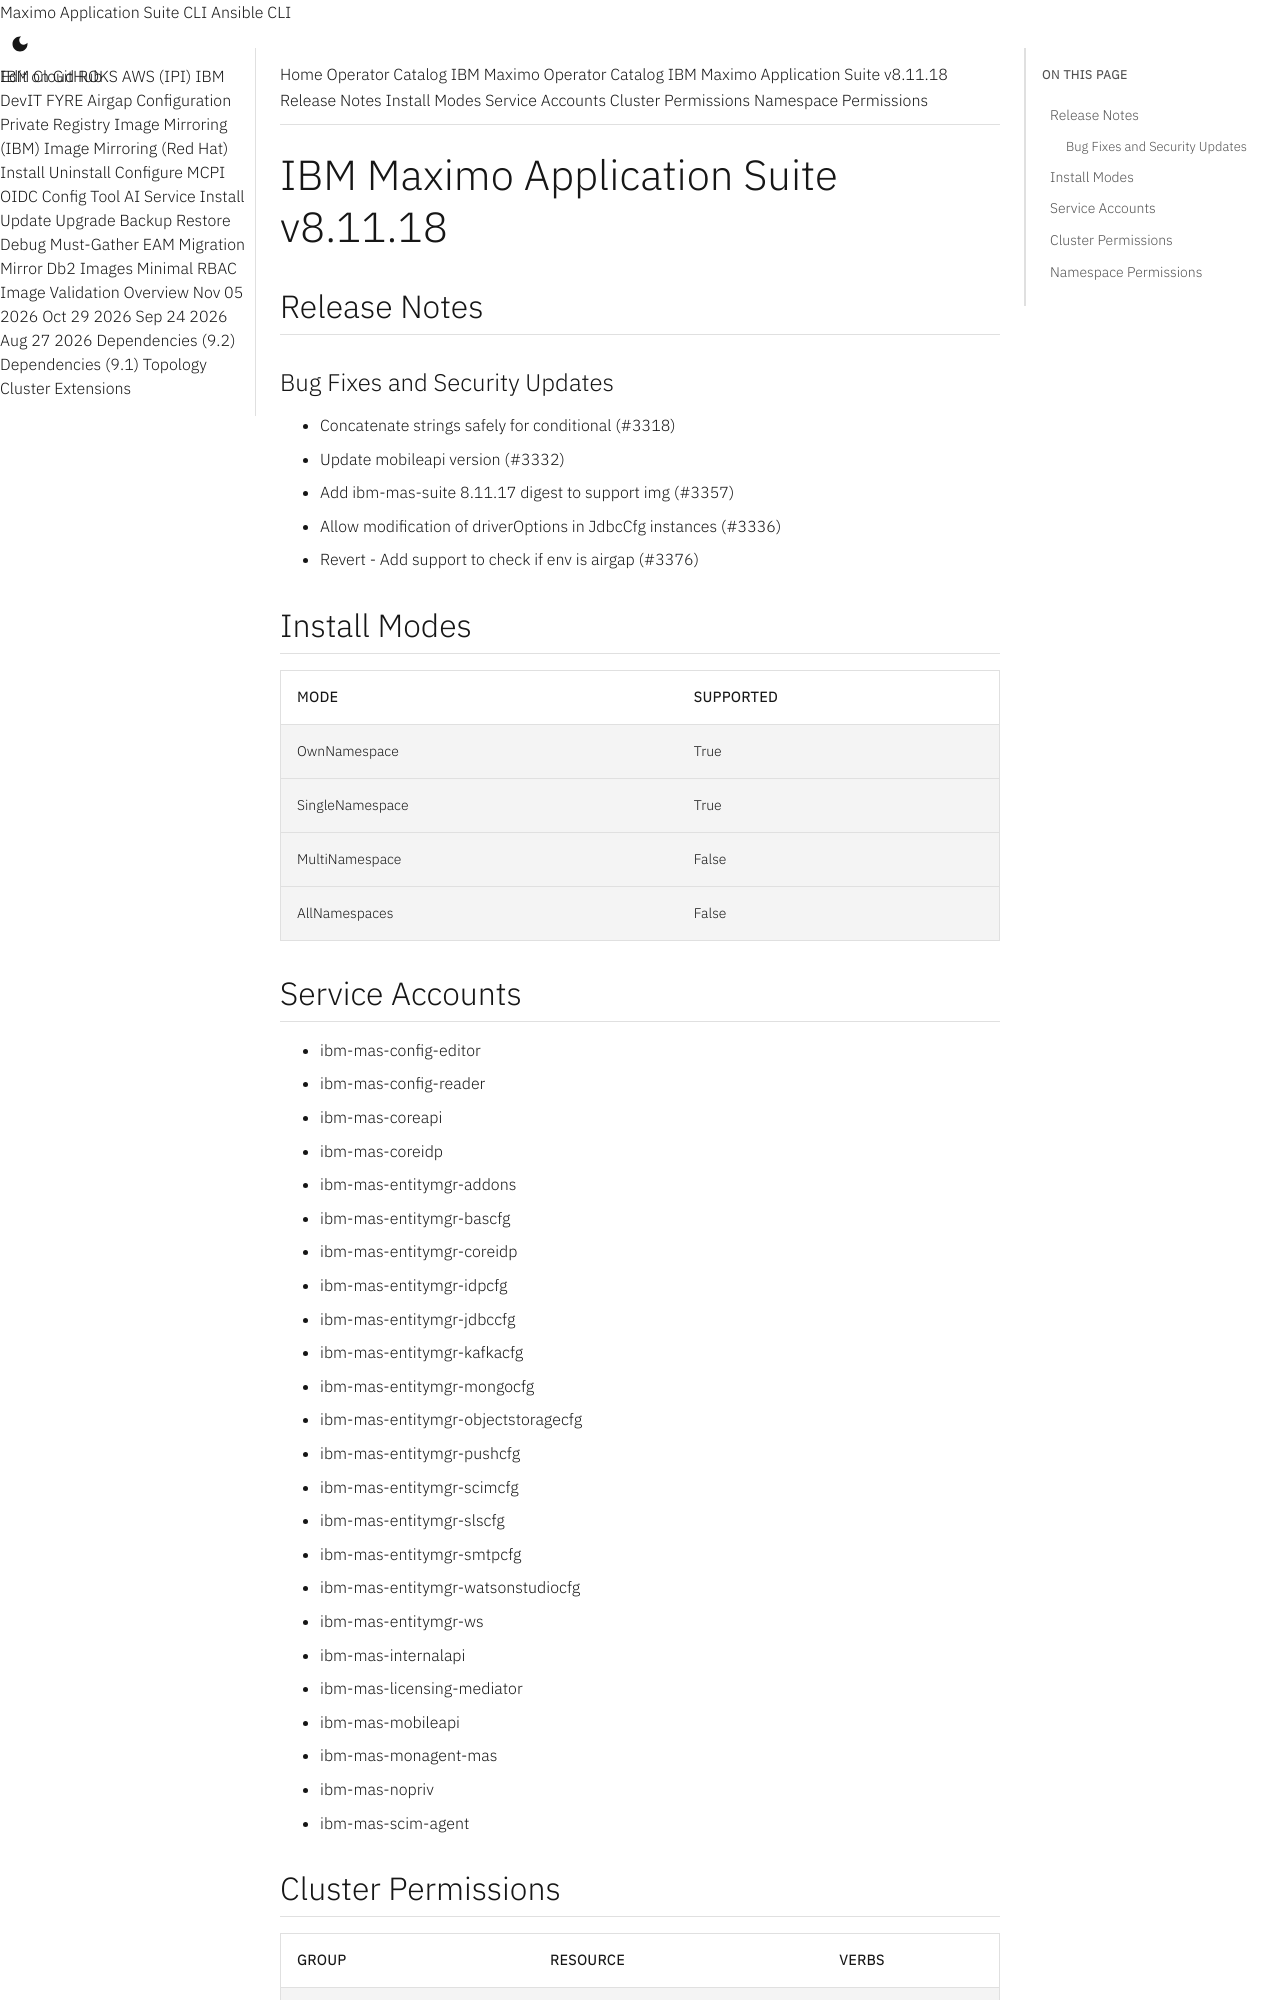

repository: ibm-mas/cli · page: catalogs/packages/ibm-mas/8.11.18/index.html · generator: mkdocs

extra_breadcrumb_title_1: Operator Catalog
extra_breadcrumb_title_2: IBM Maximo Operator Catalog
extra_breadcrumb_url_2: ../../../
nav_title: Operator Catalog

IBM Maximo Application Suite v8.11.18
================================================================================

Release Notes
--------------------------------------------------------------------------------
### Bug Fixes and Security Updates
- Concatenate strings safely for conditional (#3318)
- Update mobileapi version (#3332)
- Add ibm-mas-suite 8.11.17 digest to support img (#3357)
- Allow modification of driverOptions in JdbcCfg instances (#3336)
- Revert - Add support to check if env is airgap (#3376)

Install Modes
--------------------------------------------------------------------------------
| Mode                 | Supported |
| :------------------- | :-------- |
| OwnNamespace         | True      |
| SingleNamespace      | True      |
| MultiNamespace       | False     |
| AllNamespaces        | False     |

Service Accounts
--------------------------------------------------------------------------------
- ibm-mas-config-editor
- ibm-mas-config-reader
- ibm-mas-coreapi
- ibm-mas-coreidp
- ibm-mas-entitymgr-addons
- ibm-mas-entitymgr-bascfg
- ibm-mas-entitymgr-coreidp
- ibm-mas-entitymgr-idpcfg
- ibm-mas-entitymgr-jdbccfg
- ibm-mas-entitymgr-kafkacfg
- ibm-mas-entitymgr-mongocfg
- ibm-mas-entitymgr-objectstoragecfg
- ibm-mas-entitymgr-pushcfg
- ibm-mas-entitymgr-scimcfg
- ibm-mas-entitymgr-slscfg
- ibm-mas-entitymgr-smtpcfg
- ibm-mas-entitymgr-watsonstudiocfg
- ibm-mas-entitymgr-ws
- ibm-mas-internalapi
- ibm-mas-licensing-mediator
- ibm-mas-mobileapi
- ibm-mas-monagent-mas
- ibm-mas-nopriv
- ibm-mas-scim-agent
